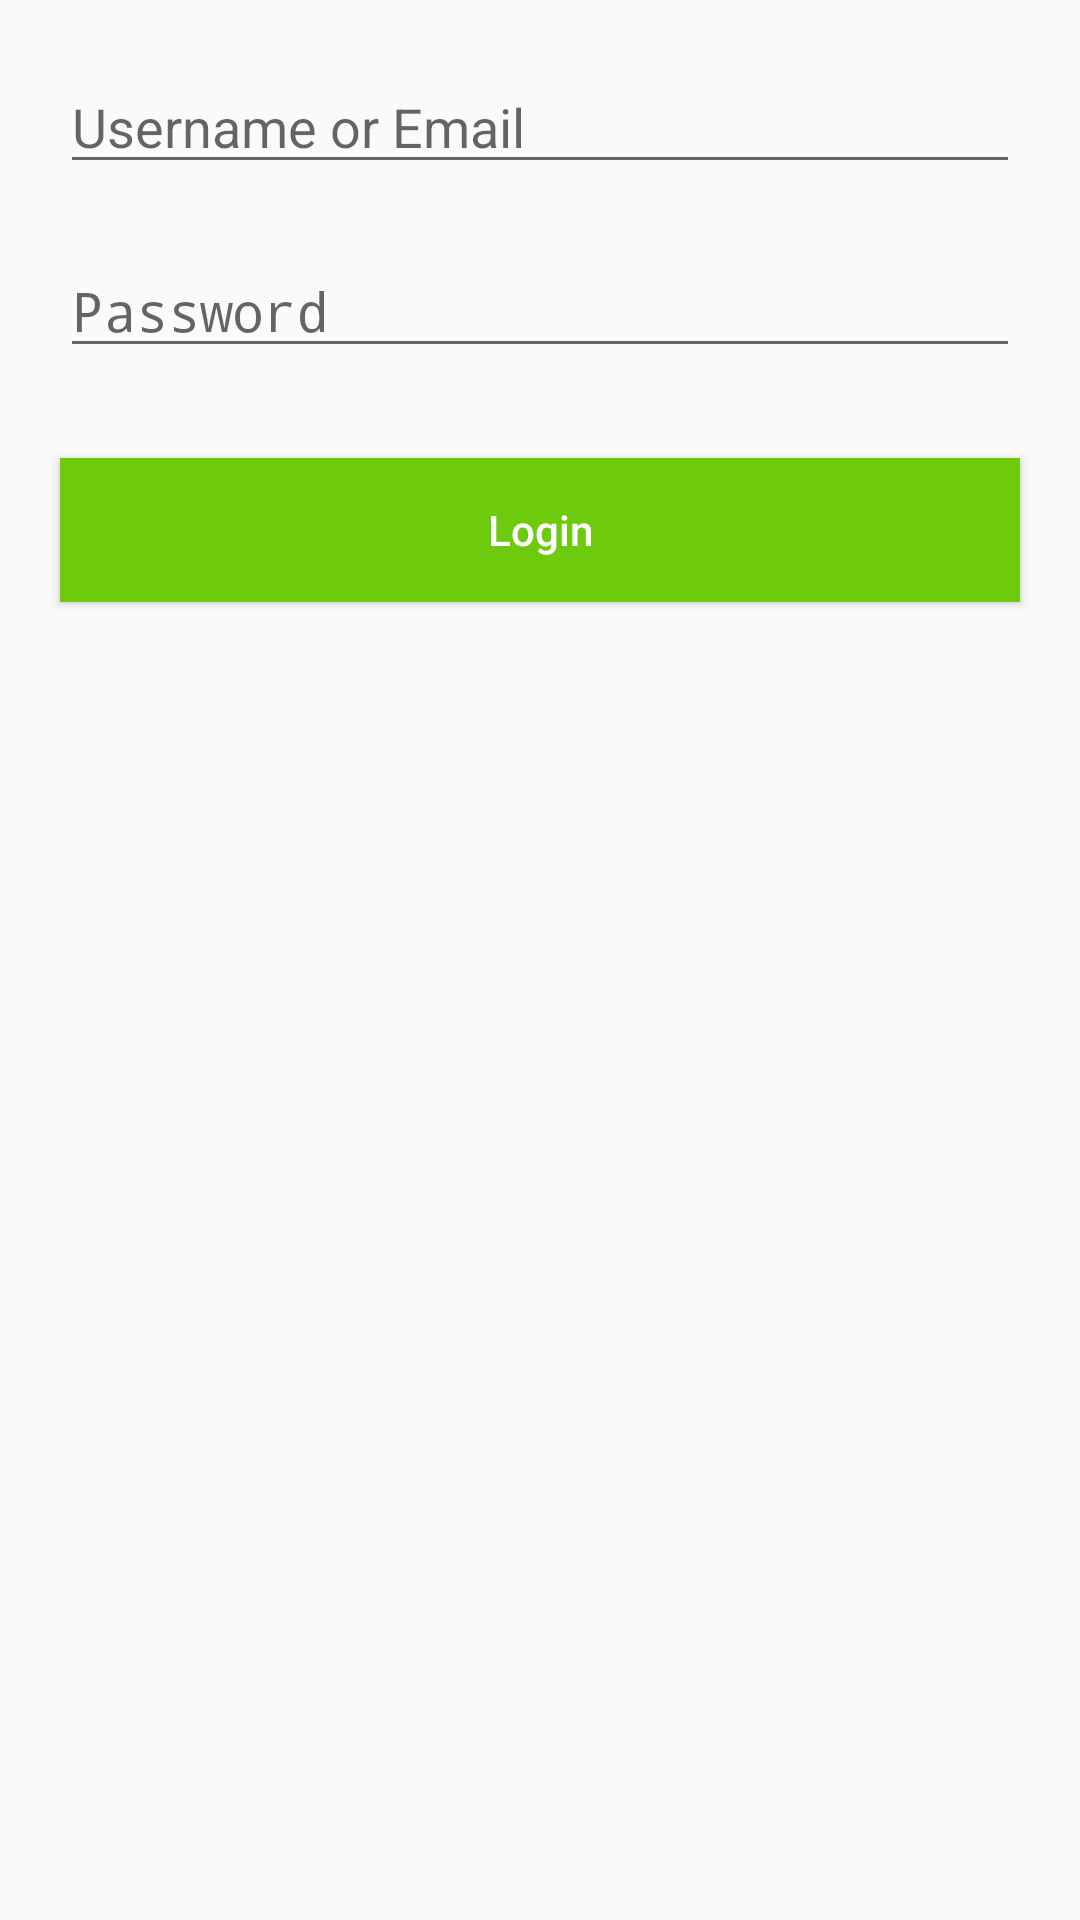

Layout XML and referenced resources for this Android screen:
<!-- AndroidManifest.xml: application theme AppTheme -->
<!-- res/layout/fragment_login.xml -->
<?xml version="1.0" encoding="utf-8"?>
<LinearLayout xmlns:android="http://schemas.android.com/apk/res/android"
    android:layout_width="match_parent"
    android:layout_height="wrap_content"
    android:orientation="vertical">

    <EditText
        android:id="@+id/email"
        android:layout_width="match_parent"
        android:layout_height="wrap_content"
        android:layout_marginLeft="20dp"
        android:layout_marginRight="20dp"
        android:layout_marginTop="20dp"
        android:ems="10"
        android:hint="Username or Email"
        android:inputType="textPersonName" />

    <EditText
        android:id="@+id/passsword"
        android:layout_width="match_parent"
        android:layout_height="wrap_content"
        android:layout_marginLeft="20dp"
        android:layout_marginRight="20dp"
        android:layout_marginTop="20dp"
        android:ems="10"
        android:hint="@string/password"
        android:inputType="textPassword" />

    <Button
        android:layout_width="match_parent"
        android:layout_height="wrap_content"
        android:layout_marginLeft="20dp"
        android:layout_marginRight="20dp"
        android:layout_marginTop="30dp"
        android:background="@color/colorAccent"
        android:text="@string/login"
        android:textAllCaps="false"
        android:textColor="@color/white" />

</LinearLayout>
<!-- resources referenced by this layout -->
<resources>
  <color name="colorAccent">#6eca0c</color>
  <color name="white">@android:color/white</color>
  <string name="login">Login</string>
  <string name="password">Password</string>
  <style name="AppTheme" parent="Theme.AppCompat.Light.DarkActionBar">
          
          <item name="colorPrimary">@color/colorPrimary</item>
          <item name="colorPrimaryDark">@color/colorPrimaryDark</item>
          <item name="colorAccent">@color/colorAccent</item>
      </style>
  <color name="colorPrimary">#333232</color>
  <color name="colorPrimaryDark">#0d0d0d</color>
</resources>
